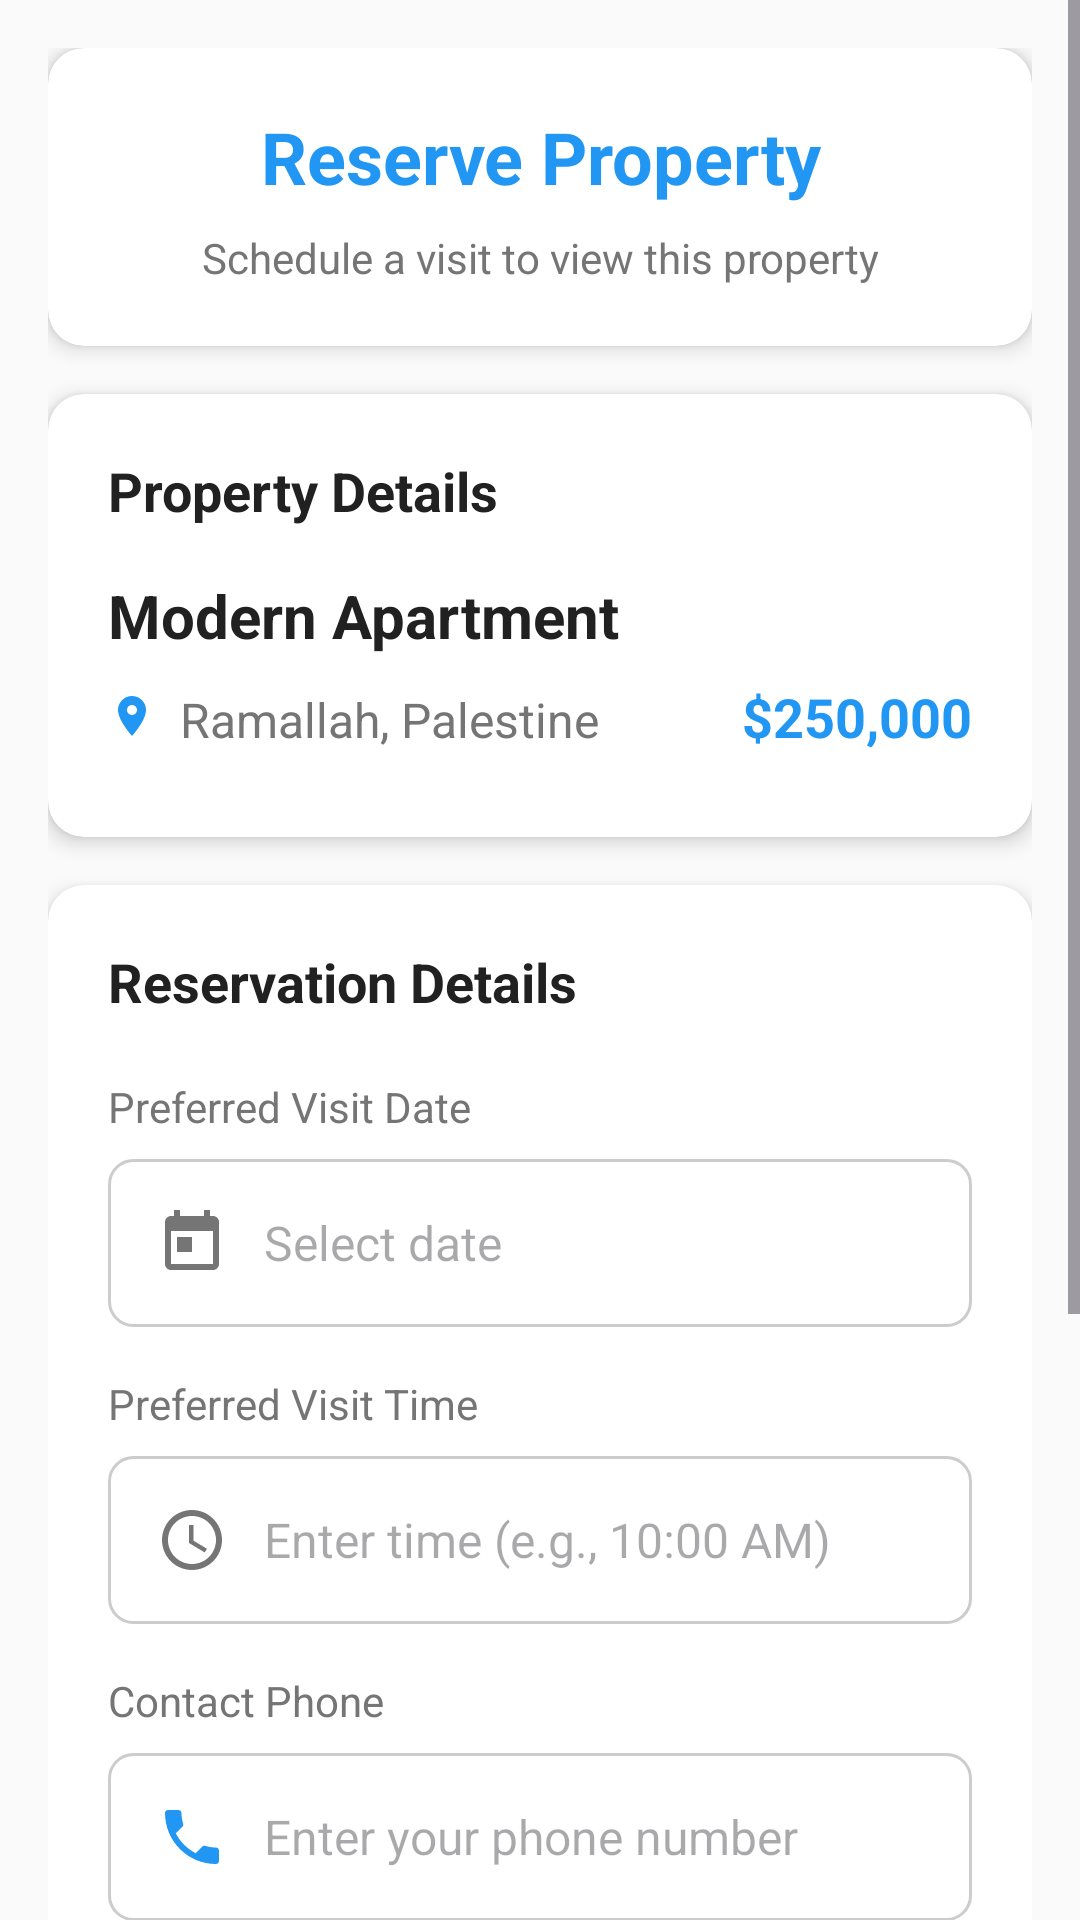

Write the Android layout XML for this screen, with the resource values it uses.
<!-- AndroidManifest.xml: application theme Theme._1211769_CourseProject -->
<!-- res/layout/fragment_reservation_details.xml -->
<?xml version="1.0" encoding="utf-8"?>
<ScrollView xmlns:android="http://schemas.android.com/apk/res/android"
    xmlns:app="http://schemas.android.com/apk/res-auto"
    android:layout_width="match_parent"
    android:layout_height="match_parent"
    android:background="@color/background_light">

    <LinearLayout
        android:layout_width="match_parent"
        android:layout_height="wrap_content"
        android:orientation="vertical"
        android:padding="16dp">

        
        <androidx.cardview.widget.CardView
            android:layout_width="match_parent"
            android:layout_height="wrap_content"
            android:layout_marginBottom="16dp"
            app:cardCornerRadius="12dp"
            app:cardElevation="4dp">

            <LinearLayout
                android:layout_width="match_parent"
                android:layout_height="wrap_content"
                android:orientation="vertical"
                android:padding="20dp">

                <TextView
                    android:layout_width="match_parent"
                    android:layout_height="wrap_content"
                    android:text="@string/reserve_property"
                    android:textColor="@color/primary_color"
                    android:textSize="24sp"
                    android:textStyle="bold"
                    android:gravity="center"
                    android:layout_marginBottom="8dp" />

                <TextView
                    android:layout_width="match_parent"
                    android:layout_height="wrap_content"
                    android:text="@string/reservation_subtitle"
                    android:textColor="@color/text_secondary"
                    android:textSize="14sp"
                    android:gravity="center" />

            </LinearLayout>

        </androidx.cardview.widget.CardView>

        
        <androidx.cardview.widget.CardView
            android:layout_width="match_parent"
            android:layout_height="wrap_content"
            android:layout_marginBottom="16dp"
            app:cardCornerRadius="12dp"
            app:cardElevation="4dp">

            <LinearLayout
                android:layout_width="match_parent"
                android:layout_height="wrap_content"
                android:orientation="vertical"
                android:padding="20dp">

                <TextView
                    android:layout_width="match_parent"
                    android:layout_height="wrap_content"
                    android:text="@string/property_details"
                    android:textColor="@color/text_primary"
                    android:textSize="18sp"
                    android:textStyle="bold"
                    android:layout_marginBottom="16dp" />

                <TextView
                    android:id="@+id/txt_reservation_property_title"
                    android:layout_width="match_parent"
                    android:layout_height="wrap_content"
                    android:text="Modern Apartment"
                    android:textColor="@color/text_primary"
                    android:textSize="20sp"
                    android:textStyle="bold"
                    android:layout_marginBottom="8dp" />

                <LinearLayout
                    android:layout_width="match_parent"
                    android:layout_height="wrap_content"
                    android:orientation="horizontal"
                    android:layout_marginBottom="8dp">

                    <ImageView
                        android:layout_width="16dp"
                        android:layout_height="16dp"
                        android:src="@drawable/ic_location"
                        android:layout_marginEnd="8dp"
                        android:layout_gravity="center_vertical" />

                    <TextView
                        android:id="@+id/txt_reservation_property_location"
                        android:layout_width="0dp"
                        android:layout_height="wrap_content"
                        android:layout_weight="1"
                        android:text="Ramallah, Palestine"
                        android:textColor="@color/text_secondary"
                        android:textSize="16sp" />

                    <TextView
                        android:id="@+id/txt_reservation_property_price"
                        android:layout_width="wrap_content"
                        android:layout_height="wrap_content"
                        android:text="$250,000"
                        android:textColor="@color/primary_color"
                        android:textSize="18sp"
                        android:textStyle="bold" />

                </LinearLayout>

            </LinearLayout>

        </androidx.cardview.widget.CardView>

        
        <androidx.cardview.widget.CardView
            android:layout_width="match_parent"
            android:layout_height="wrap_content"
            android:layout_marginBottom="16dp"
            app:cardCornerRadius="12dp"
            app:cardElevation="4dp">

            <LinearLayout
                android:layout_width="match_parent"
                android:layout_height="wrap_content"
                android:orientation="vertical"
                android:padding="20dp">

                <TextView
                    android:layout_width="match_parent"
                    android:layout_height="wrap_content"
                    android:text="@string/reservation_details"
                    android:textColor="@color/text_primary"
                    android:textSize="18sp"
                    android:textStyle="bold"
                    android:layout_marginBottom="20dp" />

                
                <TextView
                    android:layout_width="match_parent"
                    android:layout_height="wrap_content"
                    android:text="@string/preferred_visit_date"
                    android:textColor="@color/text_secondary"
                    android:textSize="14sp"
                    android:layout_marginBottom="8dp" />

                <EditText
                    android:id="@+id/edit_reservation_date"
                    android:layout_width="match_parent"
                    android:layout_height="56dp"
                    android:background="@drawable/edit_text_background"
                    android:clickable="true"
                    android:focusable="false"
                    android:drawableStart="@drawable/ic_calendar"
                    android:drawablePadding="12dp"
                    android:hint="@string/select_date"
                    android:paddingHorizontal="16dp"
                    android:textSize="16sp"
                    android:layout_marginBottom="16dp" />

                
                <TextView
                    android:layout_width="match_parent"
                    android:layout_height="wrap_content"
                    android:text="@string/preferred_visit_time"
                    android:textColor="@color/text_secondary"
                    android:textSize="14sp"
                    android:layout_marginBottom="8dp" />

                <EditText
                    android:id="@+id/edit_visit_time"
                    android:layout_width="match_parent"
                    android:layout_height="56dp"
                    android:background="@drawable/edit_text_background"
                    android:drawableStart="@drawable/ic_time"
                    android:drawablePadding="12dp"
                    android:hint="@string/enter_time"
                    android:paddingHorizontal="16dp"
                    android:textSize="16sp"
                    android:layout_marginBottom="16dp" />

                
                <TextView
                    android:layout_width="match_parent"
                    android:layout_height="wrap_content"
                    android:text="@string/contact_phone_label"
                    android:textColor="@color/text_secondary"
                    android:textSize="14sp"
                    android:layout_marginBottom="8dp" />

                <EditText
                    android:id="@+id/edit_contact_phone"
                    android:layout_width="match_parent"
                    android:layout_height="56dp"
                    android:background="@drawable/edit_text_background"
                    android:drawableStart="@drawable/ic_phone"
                    android:drawablePadding="12dp"
                    android:hint="@string/enter_phone_number"
                    android:inputType="phone"
                    android:paddingHorizontal="16dp"
                    android:textSize="16sp"
                    android:layout_marginBottom="16dp" />

                
                <TextView
                    android:layout_width="match_parent"
                    android:layout_height="wrap_content"
                    android:text="@string/special_requests"
                    android:textColor="@color/text_secondary"
                    android:textSize="14sp"
                    android:layout_marginBottom="8dp" />

                <EditText
                    android:id="@+id/edit_special_requests"
                    android:layout_width="match_parent"
                    android:layout_height="120dp"
                    android:background="@drawable/edit_text_background"
                    android:gravity="top|start"
                    android:hint="@string/enter_special_requests"
                    android:inputType="textMultiLine"
                    android:lines="4"
                    android:paddingHorizontal="16dp"
                    android:paddingVertical="12dp"
                    android:textSize="16sp"
                    android:layout_marginBottom="24dp" />

                
                <LinearLayout
                    android:layout_width="match_parent"
                    android:layout_height="wrap_content"
                    android:orientation="horizontal">

                    <Button
                        android:id="@+id/btn_cancel_reservation"
                        android:layout_width="0dp"
                        android:layout_height="56dp"
                        android:layout_weight="1"
                        android:layout_marginEnd="8dp"
                        android:background="@drawable/button_outline"
                        android:text="@string/cancel"
                        android:textColor="@color/primary_color"
                        android:textSize="16sp"
                        android:textStyle="bold" />

                    <Button
                        android:id="@+id/btn_confirm_reservation"
                        android:layout_width="0dp"
                        android:layout_height="56dp"
                        android:layout_weight="1"
                        android:layout_marginStart="8dp"
                        android:background="@drawable/button_primary"
                        android:text="@string/confirm_reservation"
                        android:textColor="@color/white"
                        android:textSize="16sp"
                        android:textStyle="bold" />

                </LinearLayout>

            </LinearLayout>

        </androidx.cardview.widget.CardView>

    </LinearLayout>

</ScrollView>
<!-- resources referenced by this layout -->
<resources>
  <color name="background_light">#FAFAFA</color>
  <color name="primary_color">#2196F3</color>
  <color name="text_primary">#212121</color>
  <color name="text_secondary">#757575</color>
  <color name="white">#FFFFFFFF</color>
  <!-- drawable button_outline (drawable) -->
  <?xml version="1.0" encoding="utf-8"?>
  <shape xmlns:android="http://schemas.android.com/apk/res/android"
      android:shape="rectangle">
      <stroke
          android:width="2dp"
          android:color="#2196F3"/>
      <corners android:radius="8dp"/>
      <solid android:color="@android:color/transparent"/>
  </shape>
  <!-- drawable edit_text_background (drawable) -->
  <?xml version="1.0" encoding="utf-8"?>
  <shape xmlns:android="http://schemas.android.com/apk/res/android"
      android:shape="rectangle">
      <stroke
          android:width="1dp"
          android:color="#CCCCCC"/>
      <corners android:radius="8dp"/>
      <solid android:color="#FFFFFF"/>
      <padding
          android:left="12dp"
          android:top="12dp"
          android:right="12dp"
          android:bottom="12dp"/>
  </shape>
  <!-- drawable ic_calendar (drawable) -->
  <?xml version="1.0" encoding="utf-8"?>
  <vector xmlns:android="http://schemas.android.com/apk/res/android"
      android:width="24dp"
      android:height="24dp"
      android:viewportWidth="24"
      android:viewportHeight="24">
      <path
          android:fillColor="@color/text_secondary"
          android:pathData="M19,3h-1V1h-2v2H8V1H6v2H5C3.89,3 3.01,3.9 3.01,5L3,19c0,1.1 0.89,2 2,2h14c1.1,0 2,-0.9 2,-2V5C21,3.9 20.1,3 19,3zM19,19H5V8h14V19zM7,10h5v5H7V10z"/>
  </vector>
  <!-- drawable ic_location (drawable) -->
  <?xml version="1.0" encoding="utf-8"?>
  <vector xmlns:android="http://schemas.android.com/apk/res/android"
      android:width="24dp"
      android:height="24dp"
      android:viewportWidth="24"
      android:viewportHeight="24">
      <path
          android:fillColor="@color/primary_color"
          android:pathData="M12,2C8.13,2 5,5.13 5,9c0,5.25 7,13 7,13s7,-7.75 7,-13C19,5.13 15.87,2 12,2zM12,11.5c-1.38,0 -2.5,-1.12 -2.5,-2.5s1.12,-2.5 2.5,-2.5s2.5,1.12 2.5,2.5S13.38,11.5 12,11.5z"/>
  </vector>
  <!-- drawable ic_time (drawable) -->
  <?xml version="1.0" encoding="utf-8"?>
  <vector xmlns:android="http://schemas.android.com/apk/res/android"
      android:width="24dp"
      android:height="24dp"
      android:viewportWidth="24"
      android:viewportHeight="24">
      <path
          android:fillColor="@color/text_secondary"
          android:pathData="M11.99,2C6.47,2 2,6.48 2,12s4.47,10 9.99,10C17.52,22 22,17.52 22,12S17.52,2 11.99,2zM12,20c-4.42,0 -8,-3.58 -8,-8s3.58,-8 8,-8s8,3.58 8,8S16.42,20 12,20zM12.5,7H11v6l5.25,3.15l0.75,-1.23l-4.5,-2.67V7z"/>
  </vector>
  <string name="cancel">Cancel</string>
  <string name="confirm_reservation">Confirm Reservation</string>
  <string name="contact_phone_label">Contact Phone</string>
  <string name="enter_phone_number">Enter your phone number</string>
  <string name="enter_special_requests">Any special requests or questions?</string>
  <string name="enter_time">Enter time (e.g., 10:00 AM)</string>
  <string name="preferred_visit_date">Preferred Visit Date</string>
  <string name="preferred_visit_time">Preferred Visit Time</string>
  <string name="property_details">Property Details</string>
  <string name="reservation_details">Reservation Details</string>
  <string name="reservation_subtitle">Schedule a visit to view this property</string>
  <string name="reserve_property">Reserve Property</string>
  <string name="select_date">Select date</string>
  <string name="special_requests">Special Requests (Optional)</string>
  <style name="Theme._1211769_CourseProject" parent="Base.Theme._1211769_CourseProject" />
  <color name="primary">#2196F3</color>
  <style name="Base.Theme._1211769_CourseProject" parent="Theme.Material3.DayNight.NoActionBar">
          
          
      </style>
</resources>
